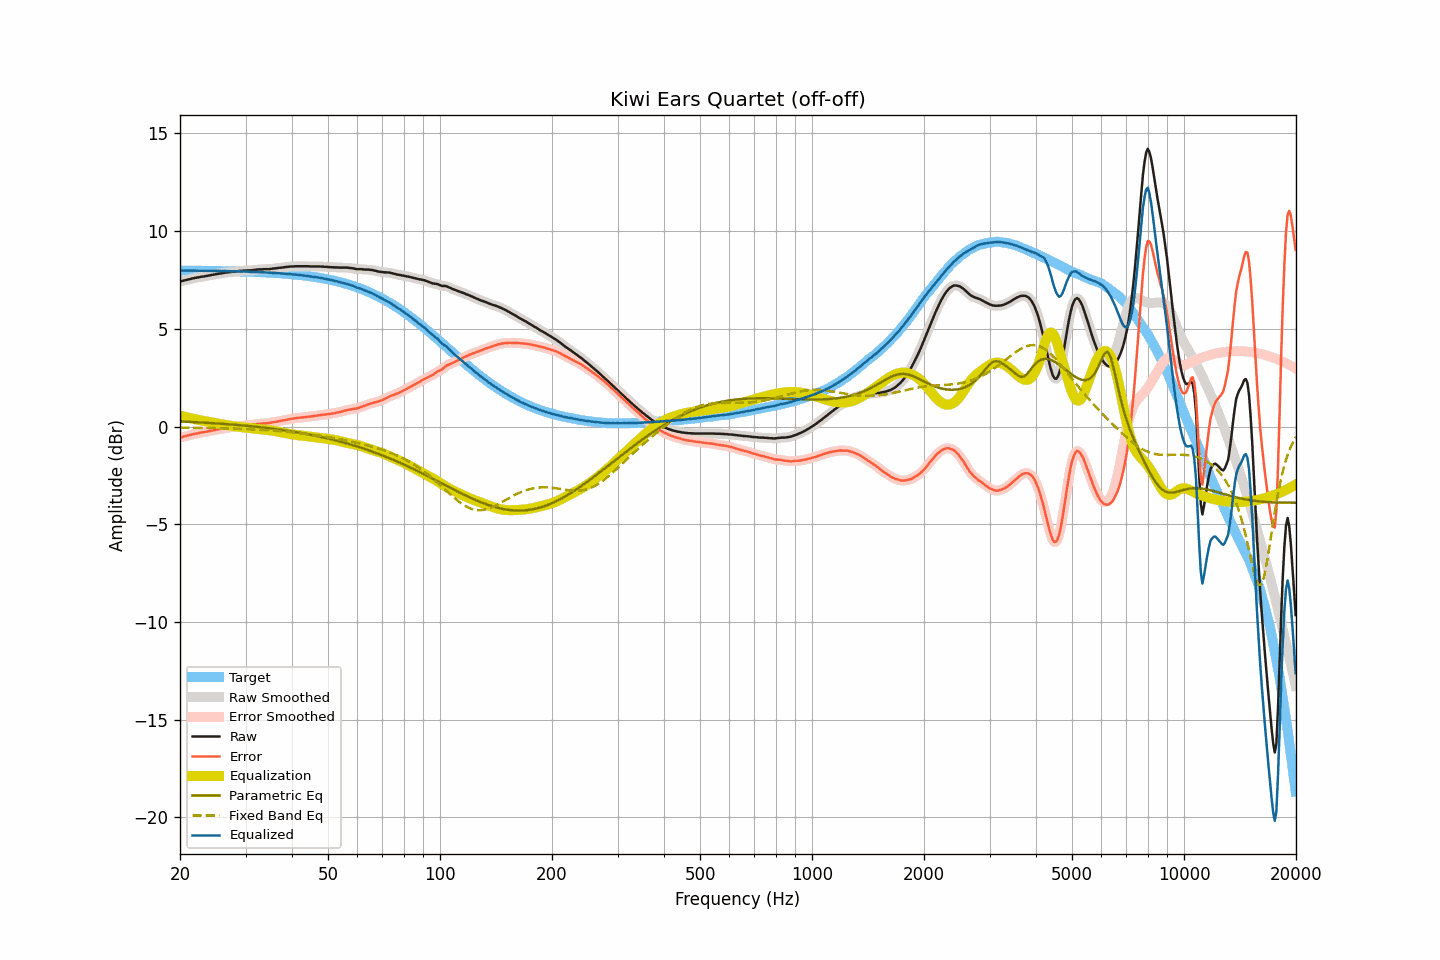

The data file committed next to this chart (first rows):
frequency, raw, smoothed, error, error_smoothed, equalization, parametric_eq, fixed_band_eq, equalized_raw, equalized_smoothed, target
20.00, 7.42, 7.42, -0.56, -0.56, 0.56, 0.26, -0.06, 7.98, 7.98, 7.98
20.20, 7.44, 7.44, -0.54, -0.54, 0.54, 0.26, -0.06, 7.98, 7.98, 7.98
20.40, 7.46, 7.46, -0.52, -0.52, 0.52, 0.25, -0.06, 7.98, 7.98, 7.98
20.61, 7.48, 7.48, -0.50, -0.50, 0.50, 0.25, -0.06, 7.98, 7.98, 7.98
20.81, 7.50, 7.50, -0.48, -0.48, 0.48, 0.25, -0.06, 7.98, 7.98, 7.98
21.02, 7.52, 7.52, -0.46, -0.46, 0.46, 0.24, -0.06, 7.98, 7.98, 7.98
21.23, 7.54, 7.54, -0.44, -0.44, 0.44, 0.24, -0.06, 7.98, 7.98, 7.98
21.44, 7.56, 7.56, -0.42, -0.42, 0.42, 0.23, -0.06, 7.98, 7.98, 7.98
21.66, 7.58, 7.58, -0.40, -0.40, 0.40, 0.23, -0.06, 7.98, 7.98, 7.98
21.87, 7.60, 7.60, -0.37, -0.38, 0.38, 0.23, -0.07, 7.98, 7.98, 7.98
22.09, 7.61, 7.61, -0.36, -0.36, 0.36, 0.22, -0.07, 7.97, 7.98, 7.97
22.31, 7.63, 7.63, -0.34, -0.34, 0.35, 0.22, -0.07, 7.98, 7.97, 7.97
22.54, 7.64, 7.64, -0.33, -0.33, 0.33, 0.21, -0.07, 7.97, 7.97, 7.97
22.76, 7.66, 7.66, -0.31, -0.31, 0.31, 0.21, -0.07, 7.98, 7.97, 7.97
22.99, 7.67, 7.67, -0.30, -0.30, 0.30, 0.20, -0.07, 7.97, 7.97, 7.97
23.22, 7.68, 7.68, -0.29, -0.29, 0.28, 0.20, -0.07, 7.97, 7.97, 7.97
23.45, 7.70, 7.70, -0.27, -0.27, 0.27, 0.19, -0.08, 7.97, 7.97, 7.97
23.69, 7.71, 7.71, -0.26, -0.26, 0.25, 0.19, -0.08, 7.96, 7.97, 7.97
23.92, 7.73, 7.73, -0.24, -0.24, 0.24, 0.18, -0.08, 7.97, 7.97, 7.97
24.16, 7.74, 7.74, -0.22, -0.22, 0.22, 0.18, -0.08, 7.96, 7.96, 7.97
24.40, 7.76, 7.76, -0.20, -0.21, 0.21, 0.17, -0.08, 7.97, 7.96, 7.96
24.65, 7.77, 7.77, -0.19, -0.19, 0.19, 0.17, -0.08, 7.96, 7.96, 7.96
24.89, 7.79, 7.79, -0.17, -0.17, 0.17, 0.16, -0.08, 7.96, 7.96, 7.96
25.14, 7.80, 7.80, -0.16, -0.16, 0.16, 0.16, -0.09, 7.96, 7.96, 7.96
25.39, 7.82, 7.82, -0.14, -0.14, 0.14, 0.15, -0.09, 7.96, 7.96, 7.96
25.65, 7.83, 7.83, -0.13, -0.13, 0.13, 0.15, -0.09, 7.96, 7.96, 7.96
25.91, 7.84, 7.84, -0.12, -0.11, 0.11, 0.14, -0.09, 7.95, 7.96, 7.96
26.16, 7.86, 7.86, -0.09, -0.10, 0.10, 0.14, -0.09, 7.96, 7.95, 7.95
26.43, 7.87, 7.87, -0.08, -0.08, 0.08, 0.13, -0.10, 7.95, 7.95, 7.95
26.69, 7.88, 7.88, -0.07, -0.07, 0.07, 0.12, -0.10, 7.95, 7.95, 7.95
26.96, 7.89, 7.89, -0.06, -0.06, 0.06, 0.12, -0.10, 7.95, 7.95, 7.95
27.23, 7.90, 7.90, -0.05, -0.05, 0.05, 0.11, -0.10, 7.95, 7.95, 7.95
27.50, 7.91, 7.91, -0.04, -0.04, 0.03, 0.10, -0.10, 7.94, 7.94, 7.95
27.77, 7.92, 7.92, -0.02, -0.02, 0.02, 0.10, -0.11, 7.94, 7.94, 7.94
28.05, 7.93, 7.93, -0.01, -0.01, 0.01, 0.09, -0.11, 7.94, 7.94, 7.94
28.33, 7.94, 7.94, 0.00, 0.00, -0.00, 0.08, -0.11, 7.94, 7.94, 7.94
28.62, 7.95, 7.95, 0.01, 0.01, -0.01, 0.08, -0.12, 7.94, 7.94, 7.94
28.90, 7.96, 7.96, 0.03, 0.02, -0.02, 0.07, -0.12, 7.94, 7.94, 7.94
29.19, 7.96, 7.96, 0.03, 0.03, -0.03, 0.06, -0.12, 7.93, 7.93, 7.93
29.48, 7.97, 7.97, 0.04, 0.04, -0.04, 0.05, -0.12, 7.93, 7.93, 7.93
29.78, 7.98, 7.98, 0.05, 0.05, -0.05, 0.05, -0.13, 7.93, 7.93, 7.93
30.08, 7.98, 7.98, 0.06, 0.06, -0.06, 0.04, -0.13, 7.93, 7.93, 7.93
30.38, 7.99, 7.99, 0.07, 0.06, -0.06, 0.03, -0.13, 7.93, 7.92, 7.92
30.68, 7.99, 7.99, 0.07, 0.07, -0.07, 0.02, -0.14, 7.92, 7.92, 7.92
30.99, 7.99, 7.99, 0.07, 0.08, -0.08, 0.02, -0.14, 7.91, 7.91, 7.92
31.30, 8.00, 8.00, 0.09, 0.09, -0.09, 0.01, -0.15, 7.91, 7.91, 7.91
31.61, 8.01, 8.01, 0.10, 0.10, -0.10, -0.00, -0.15, 7.91, 7.91, 7.91
31.93, 8.02, 8.02, 0.11, 0.11, -0.11, -0.01, -0.15, 7.91, 7.91, 7.91
32.24, 8.03, 8.03, 0.13, 0.13, -0.12, -0.02, -0.16, 7.91, 7.91, 7.90
32.57, 8.04, 8.04, 0.14, 0.14, -0.13, -0.03, -0.16, 7.91, 7.90, 7.90
32.89, 8.04, 8.04, 0.14, 0.14, -0.14, -0.04, -0.17, 7.90, 7.90, 7.90
33.22, 8.04, 8.04, 0.15, 0.15, -0.15, -0.05, -0.17, 7.89, 7.90, 7.89
33.55, 8.05, 8.05, 0.16, 0.16, -0.16, -0.05, -0.18, 7.89, 7.89, 7.89
33.89, 8.05, 8.05, 0.17, 0.16, -0.16, -0.06, -0.18, 7.89, 7.88, 7.89
34.23, 8.05, 8.05, 0.17, 0.17, -0.17, -0.07, -0.19, 7.88, 7.88, 7.88
34.57, 8.05, 8.05, 0.17, 0.18, -0.18, -0.08, -0.19, 7.87, 7.87, 7.88
34.92, 8.06, 8.06, 0.19, 0.19, -0.19, -0.09, -0.20, 7.87, 7.87, 7.87
35.27, 8.07, 8.07, 0.20, 0.20, -0.20, -0.10, -0.21, 7.87, 7.87, 7.87
35.62, 8.08, 8.08, 0.22, 0.22, -0.22, -0.12, -0.21, 7.86, 7.86, 7.86
35.97, 8.09, 8.09, 0.23, 0.23, -0.23, -0.13, -0.22, 7.86, 7.86, 7.86
... 635 more rows
